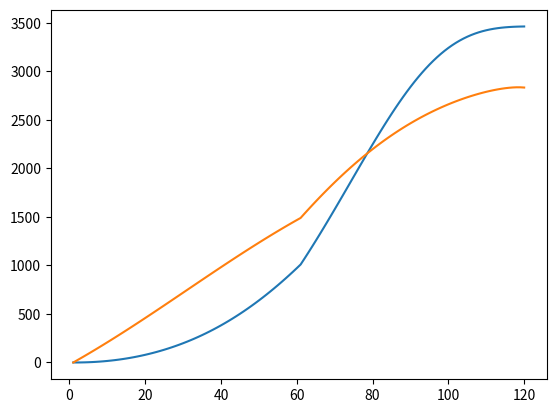
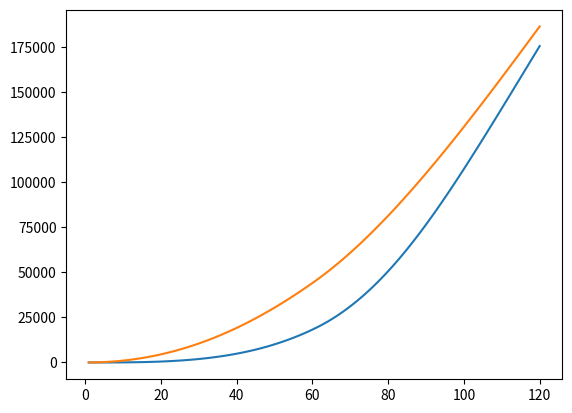
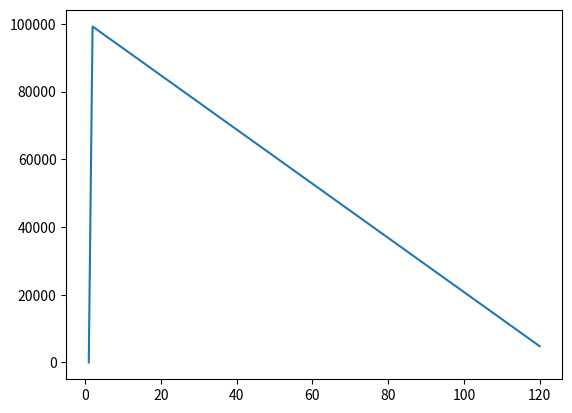
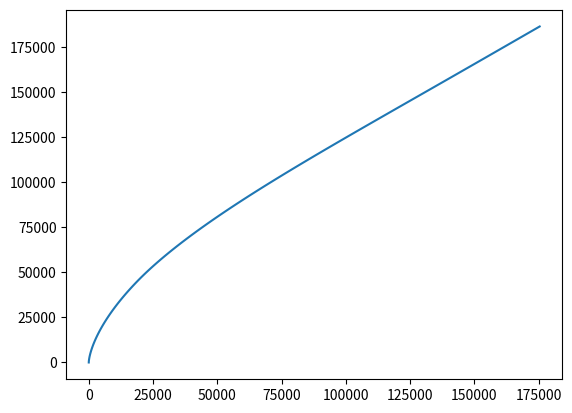

Generate these figures, in order, with matplotlib:
import numpy as np
import matplotlib.pyplot as plt
import math

times = [x for x in range(1, 121)]
E = 2.71828  # Экспонента
arrVx = [0]
arrX = [0]
arrY = [0]
arrVy = [0]
arrMass = [0]
dt = 1
G = 9.81  # уск своб падения
K1 = 0.4  # коэффицент лобового сопротивления
K3 = 800  # Скорость уменьшения массы
K2_STAGE1 = 4000  # Скорость истечения газа
K2_STAGE2 = 6000
M = 10**5  # масса корабля
alpha = 0

for i in range(1, 61):

    x1 = arrX[i - 1]  # координата по x
    vx1 = arrVx[i - 1]  # скорость по x
#   vx2 = (vx1 + (-G - (K1 / M) * vx1 ** 2 + (K2 * K3) / M) * dt)
    vx2 = (vx1 + (-math.sin(alpha) * (K1 / M) * vx1 ** 2 + math.sin(alpha) * (K2_STAGE1 * K3) / M) * dt)
    x2 = x1 + vx2 * dt

    y1 = arrY[i - 1]  # координата по x
    vy1 = arrVy[i - 1]  # скорость по x
#   vy2 = (vy1 + (-(K1 / M) * vy1 ** 2 + (K2 * K3) / M) * dt)
    vy2 = (vy1 + (-G - math.cos(alpha) * (K1 / M) * vy1 ** 2 + math.cos(alpha) * (K2_STAGE1 * K3) / M) * dt)
    y2 = y1 + vy2 * dt

    alpha += math.pi / (2 * 120)

    M -= K3 * dt  # масса корабля

    arrVx.append(vx2)
    arrX.append(x2)
    arrVy.append(vy2)
    arrY.append(y2)
    arrMass.append(M)

for i in range(61, 120):
    x1 = arrX[i - 1]  # координата по x
    vx1 = arrVx[i - 1]  # скорость по x
    #   vx2 = (vx1 + (-G - (K1 / M) * vx1 ** 2 + (K2 * K3) / M) * dt)
    vx2 = (vx1 + (-math.sin(alpha) * (K1 / M) * vx1 ** 2 + math.sin(alpha) * (K2_STAGE2 * K3) / M) * dt)
    x2 = x1 + vx2 * dt

    y1 = arrY[i - 1]  # координата по x
    vy1 = arrVy[i - 1]  # скорость по x
    #   vy2 = (vy1 + (-(K1 / M) * vy1 ** 2 + (K2 * K3) / M) * dt)
    vy2 = (vy1 + (-G -math.cos(alpha) * (K1 / M) * vy1 ** 2 + math.cos(alpha) * (K2_STAGE2 * K3) / M) * dt)
    y2 = y1 + vy2 * dt

    alpha += math.pi / (2 * 120)

    M -= K3 * dt  # масса корабля
    arrVx.append(vx2)
    arrX.append(x2)
    arrVy.append(vy2)
    arrY.append(y2)
    arrMass.append(M)

times1 = np.asarray(times)
arrayVX = np.asarray(arrVx)
arrayVY = np.asarray(arrVy)
arrayX = np.asarray(arrX)
arrayY = np.asarray(arrY)
arrayMass = np.asarray(arrMass)

ax1 = plt.subplot(1, 1, 1)
plt.plot(times1, arrayVX)
plt.plot(times1, arrayVY)
plt.show()

ax2 = plt.subplot(1, 1, 1)
plt.plot(times1, arrayX)
plt.plot(times1, arrayY)
plt.show()

ax3 = plt.subplot(1, 1, 1)
plt.plot(times1, arrayMass)
plt.show()

ax4 = plt.subplot(1, 1, 1)
plt.plot(arrayX, arrayY)
plt.show()
